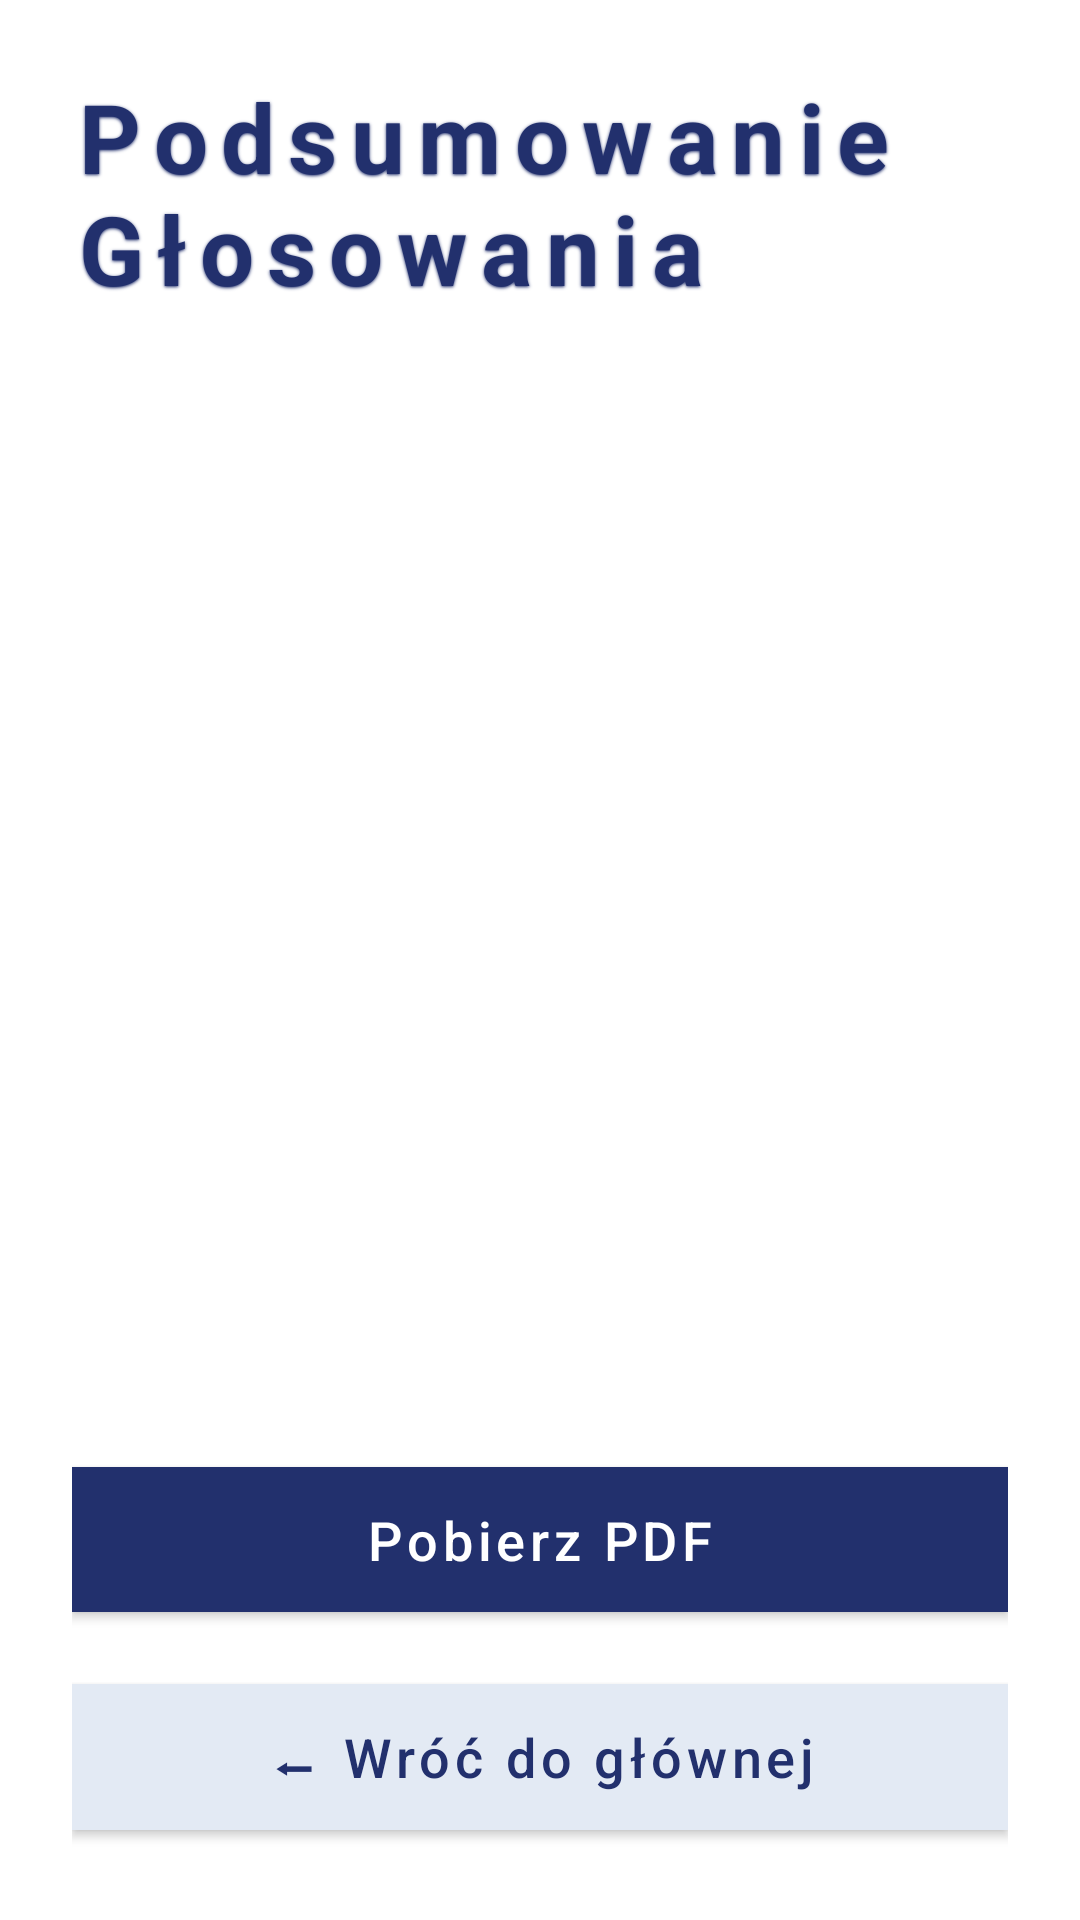

Android layout source for this screen:
<!-- AndroidManifest.xml: application theme Theme.VoteRoom -->
<!-- res/layout/activity_summary.xml -->
<?xml version="1.0" encoding="utf-8"?>
<androidx.constraintlayout.widget.ConstraintLayout
    xmlns:android="http://schemas.android.com/apk/res/android"
    xmlns:app="http://schemas.android.com/apk/res-auto"
    android:id="@+id/summaryLayout"
    android:layout_width="match_parent"
    android:layout_height="match_parent"
    android:background="@drawable/tlo_android"
    android:padding="24dp">

    <TextView
        android:id="@+id/summaryTitle"
        android:layout_width="0dp"
        android:layout_height="wrap_content"
        android:text="Podsumowanie Głosowania"
        android:textColor="#22306D"
        android:textSize="32sp"
        android:textStyle="bold"
        android:letterSpacing="0.14"
        android:shadowColor="#22306D"
        android:shadowDx="0"
        android:shadowDy="1"
        android:shadowRadius="2"
        android:layout_marginBottom="20dp"
        app:layout_constraintTop_toTopOf="parent"
        app:layout_constraintStart_toStartOf="parent"
        app:layout_constraintEnd_toEndOf="parent" />

    <androidx.recyclerview.widget.RecyclerView
        android:id="@+id/summaryRecyclerView"
        android:layout_width="0dp"
        android:layout_height="0dp"
        android:layout_marginBottom="16dp"
        app:layout_constraintTop_toBottomOf="@id/summaryTitle"
        app:layout_constraintBottom_toTopOf="@id/generatePdfButton"
        app:layout_constraintStart_toStartOf="parent"
        app:layout_constraintEnd_toEndOf="parent" />

    <com.google.android.material.button.MaterialButton
        android:id="@+id/generatePdfButton"
        style="@style/Widget.MaterialComponents.Button"
        android:layout_width="0dp"
        android:layout_height="wrap_content"
        android:text="Pobierz PDF"
        android:textAllCaps="false"
        android:textColor="#FFFFFF"
        android:textSize="18sp"
        android:elevation="4dp"
        android:paddingTop="12dp"
        android:paddingBottom="12dp"
        app:backgroundTint="#22306D"
        app:cornerRadius="0dp"
        app:rippleColor="#332A5DDE"
        android:layout_marginBottom="12dp"
        app:layout_constraintBottom_toTopOf="@id/backToMainButton"
        app:layout_constraintStart_toStartOf="parent"
        app:layout_constraintEnd_toEndOf="parent" />

    <com.google.android.material.button.MaterialButton
        android:id="@+id/backToMainButton"
        style="@style/Widget.MaterialComponents.Button"
        android:layout_width="0dp"
        android:layout_height="wrap_content"
        android:text="⬅ Wróć do głównej"
        android:textAllCaps="false"
        android:textColor="#22306D"
        android:textSize="18sp"
        android:elevation="4dp"
        android:paddingTop="12dp"
        android:paddingBottom="12dp"
        app:backgroundTint="#E3EAF4"
        app:cornerRadius="0dp"
        app:rippleColor="#332A5DDE"
        app:layout_constraintBottom_toBottomOf="parent"
        app:layout_constraintStart_toStartOf="parent"
        app:layout_constraintEnd_toEndOf="parent" />

</androidx.constraintlayout.widget.ConstraintLayout>
<!-- resources referenced by this layout -->
<resources>
  <style name="Theme.VoteRoom" parent="Theme.MaterialComponents.DayNight.NoActionBar">
          <item name="colorPrimary">#2196F3</item>
          <item name="colorOnBackground">#FFFFFF</item>
      </style>
</resources>
